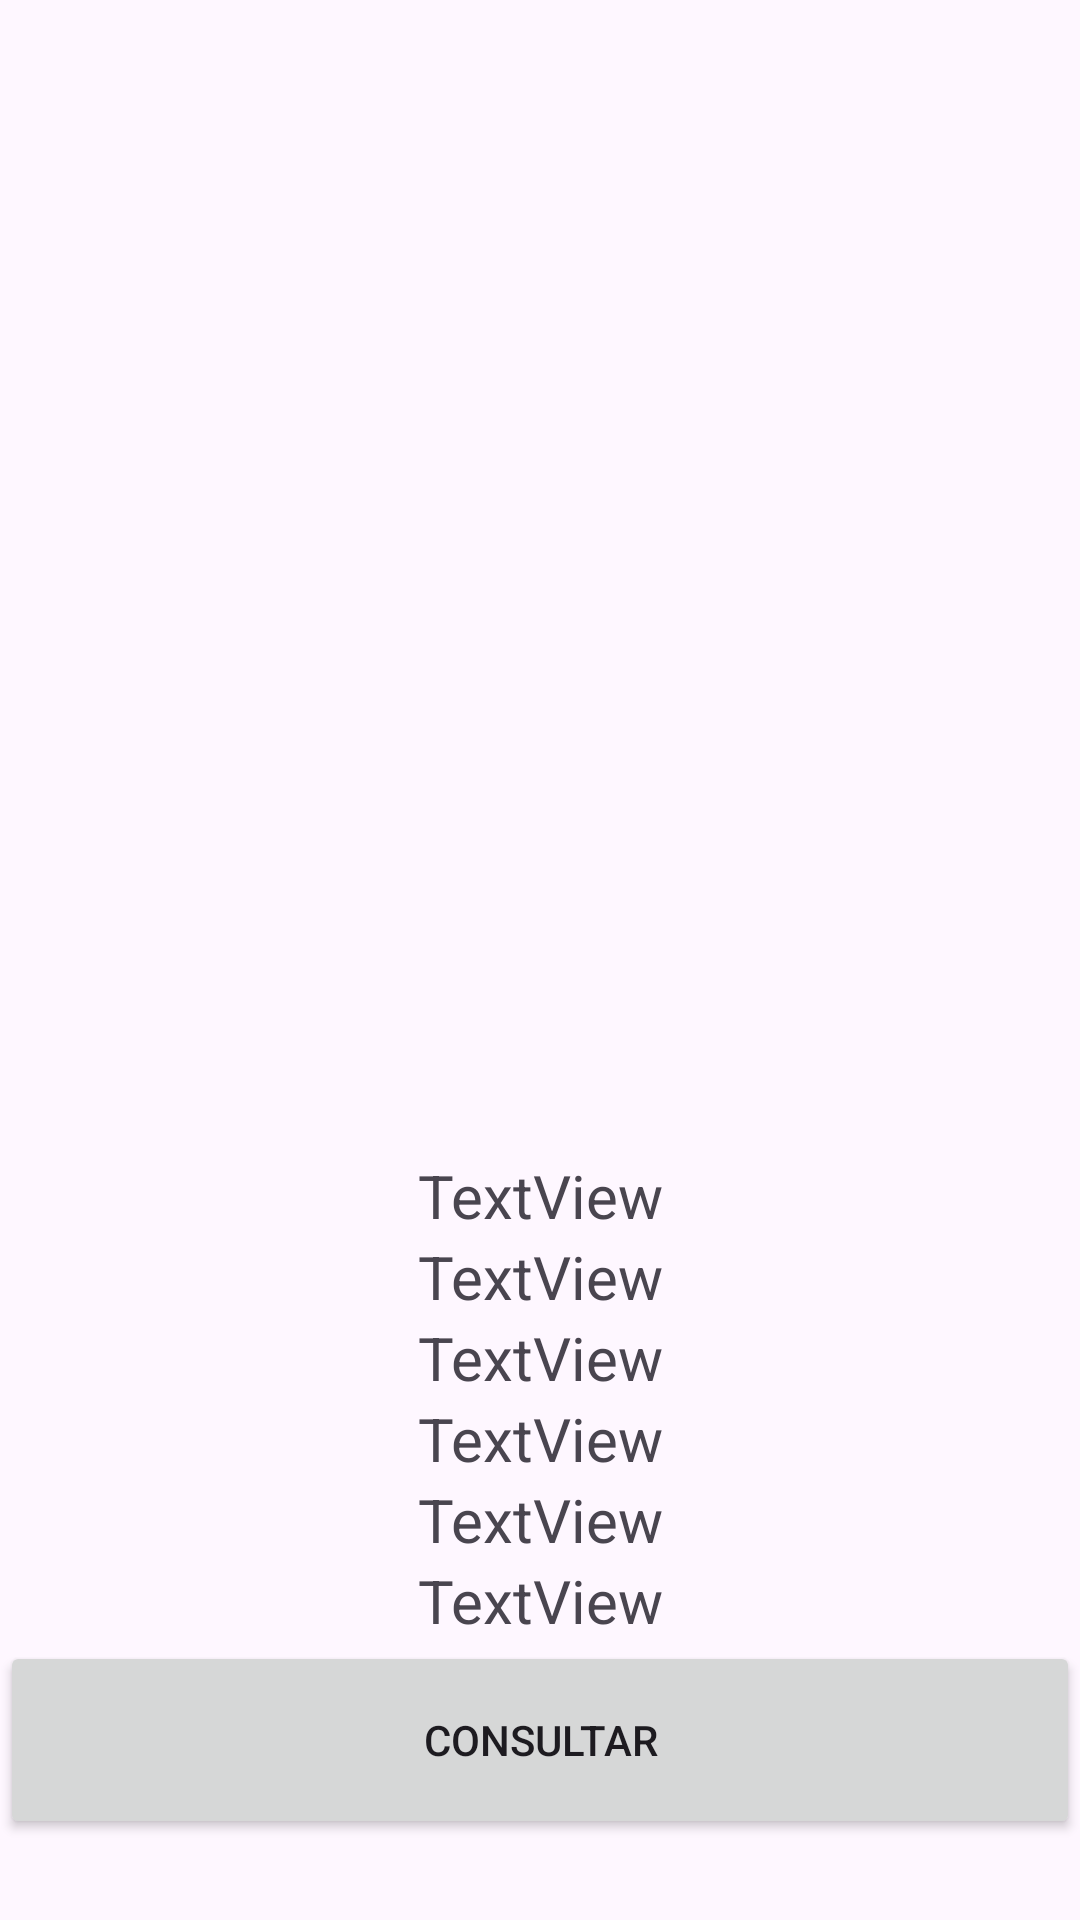

Layout XML and referenced resources for this Android screen:
<!-- AndroidManifest.xml: application theme Theme.ExamenCertificacion -->
<!-- res/layout/fragment_item.xml -->
<?xml version="1.0" encoding="utf-8"?>
<androidx.constraintlayout.widget.ConstraintLayout xmlns:android="http://schemas.android.com/apk/res/android"
    xmlns:app="http://schemas.android.com/apk/res-auto"
    xmlns:tools="http://schemas.android.com/tools"
    android:layout_width="match_parent"
    android:layout_height="match_parent"
    tools:context=".vistas.ItemFragment" >

    <ImageView
        android:id="@+id/imageViewObject"
        android:layout_width="269dp"
        android:layout_height="315dp"
        android:layout_marginStart="61dp"
        android:layout_marginTop="29dp"
        android:layout_marginEnd="81dp"
        app:layout_constraintEnd_toEndOf="parent"
        app:layout_constraintStart_toStartOf="parent"
        app:layout_constraintTop_toTopOf="parent"
        tools:src="@tools:sample/backgrounds/scenic" />

    <LinearLayout
        android:layout_width="match_parent"
        android:layout_height="266dp"
        android:layout_marginTop="22dp"
        android:gravity="center"
        android:orientation="vertical"
        app:layout_constraintTop_toBottomOf="@+id/imageViewObject"
        tools:layout_editor_absoluteX="7dp">

        <TextView
            android:id="@+id/textNombre"
            android:layout_width="match_parent"
            android:layout_height="wrap_content"
            android:gravity="center"
            android:text="TextView"
            android:textSize="20sp" />

        <TextView
            android:id="@+id/textOrigen"
            android:layout_width="match_parent"
            android:layout_height="wrap_content"
            android:gravity="center"
            android:text="TextView"
            android:textSize="20sp" />

        <TextView
            android:id="@+id/textMarca"
            android:layout_width="match_parent"
            android:layout_height="wrap_content"
            android:gravity="center"
            android:text="TextView"
            android:textSize="20sp" />

        <TextView
            android:id="@+id/textNumero"
            android:layout_width="match_parent"
            android:layout_height="wrap_content"
            android:gravity="center"
            android:text="TextView"
            android:textSize="20sp" />

        <TextView
            android:id="@+id/textPrecio"
            android:layout_width="match_parent"
            android:layout_height="wrap_content"
            android:gravity="center"
            android:text="TextView"
            android:textSize="20sp" />

        <TextView
            android:id="@+id/textEntrega"
            android:layout_width="match_parent"
            android:layout_height="wrap_content"
            android:gravity="center"
            android:text="TextView"
            android:textSize="20sp" />

        <Button
            android:id="@+id/botonConsultar"
            android:layout_width="match_parent"
            android:layout_height="66dp"
            android:text="Consultar"
            app:icon="@drawable/mail"
            app:iconGravity="textEnd" />
    </LinearLayout>

</androidx.constraintlayout.widget.ConstraintLayout>
<!-- resources referenced by this layout -->
<resources>
  <style name="Theme.ExamenCertificacion" parent="Base.Theme.ExamenCertificacion" />
  <style name="Base.Theme.ExamenCertificacion" parent="Theme.Material3.DayNight.NoActionBar">
          
          
      </style>
</resources>
